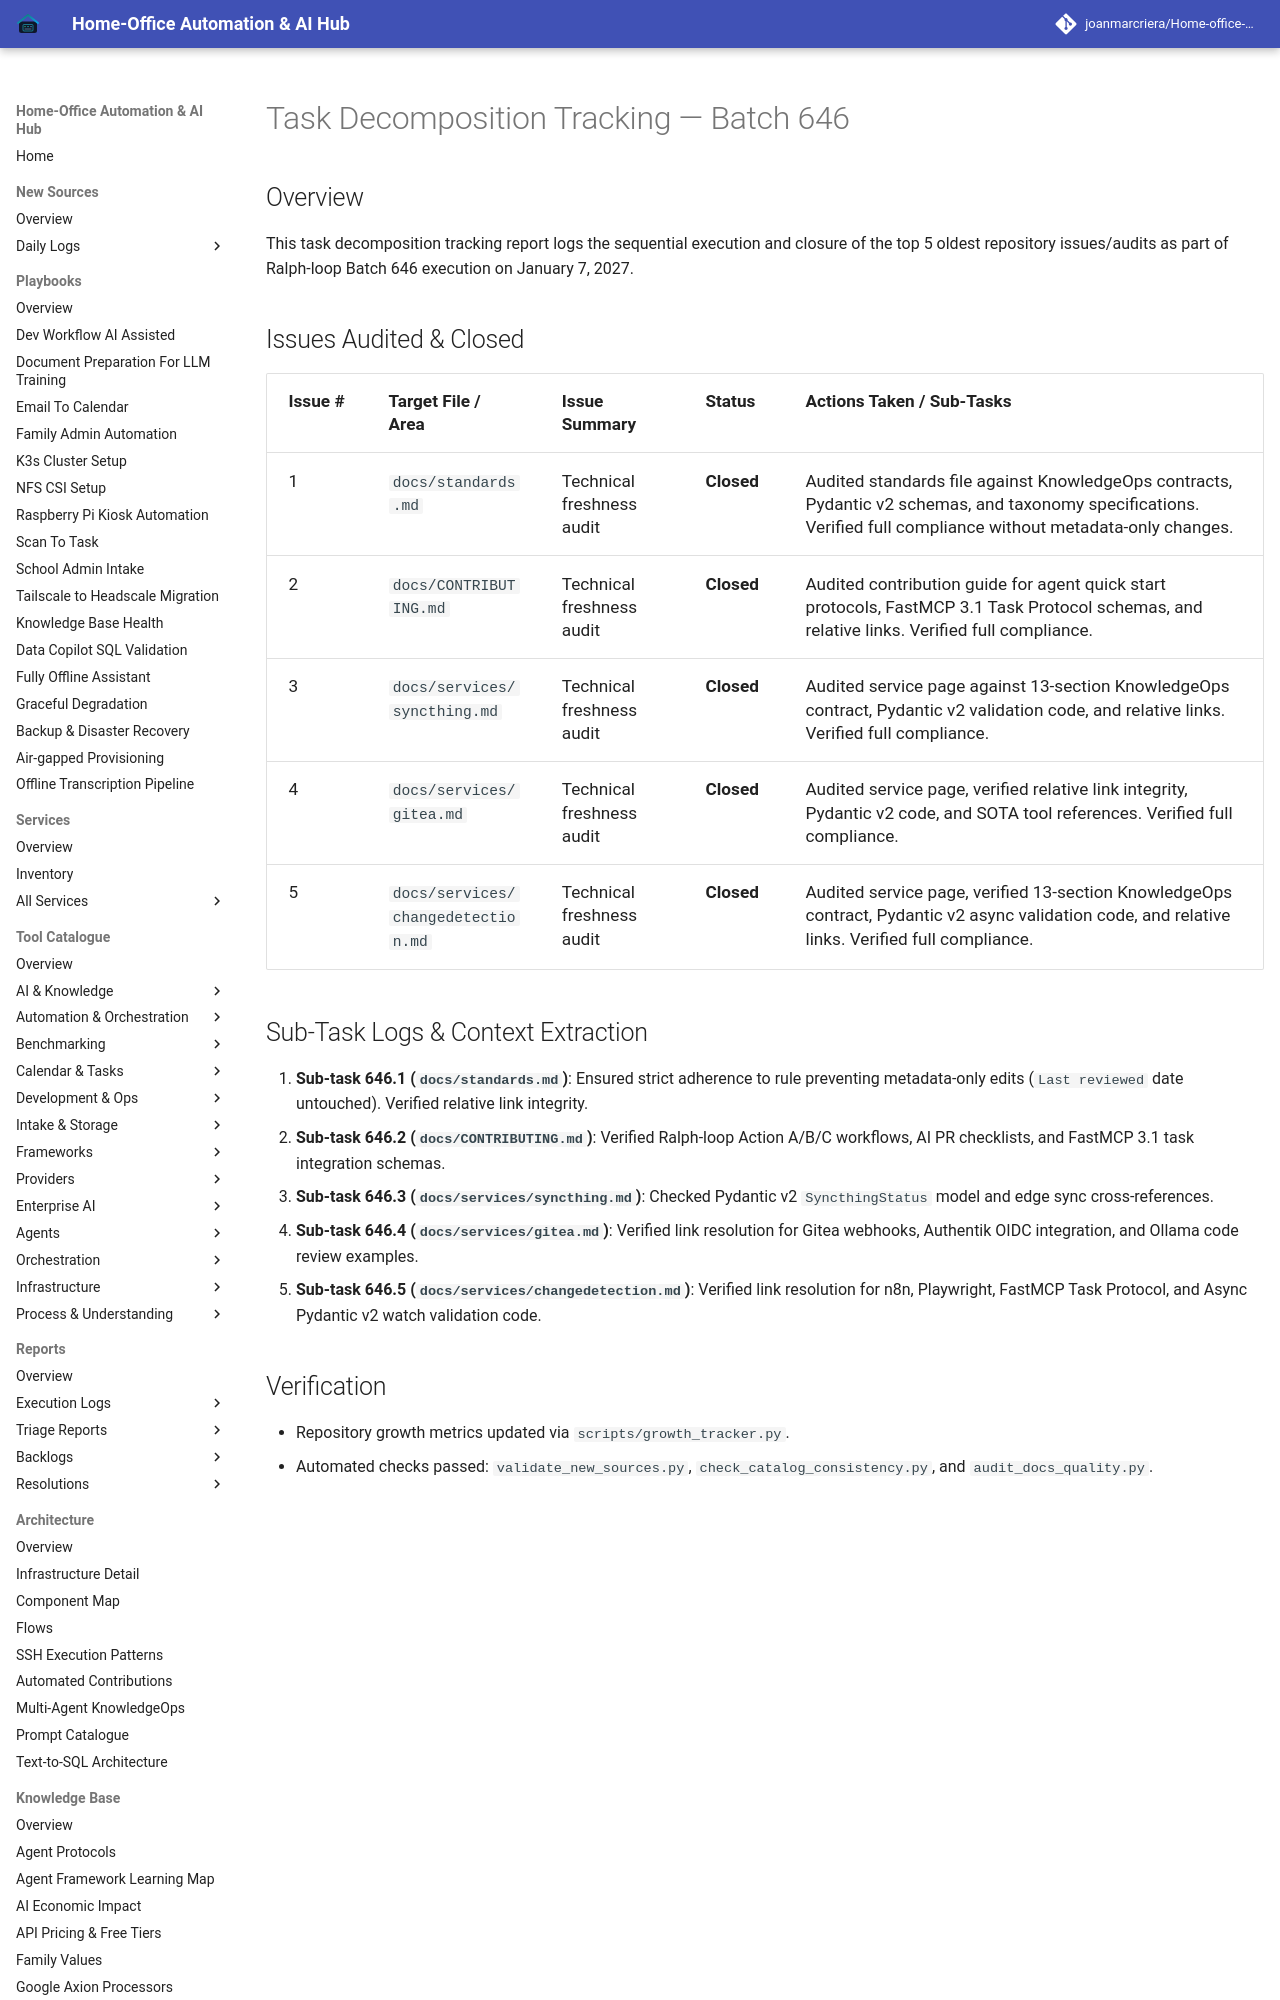

repository: joanmarcriera/Home-office-automations · page: reports/task-decomposition-batch-646/index.html · generator: mkdocs

# Task Decomposition Tracking — Batch 646

## Overview
This task decomposition tracking report logs the sequential execution and closure of the top 5 oldest repository issues/audits as part of Ralph-loop Batch 646 execution on January 7, 2027.
